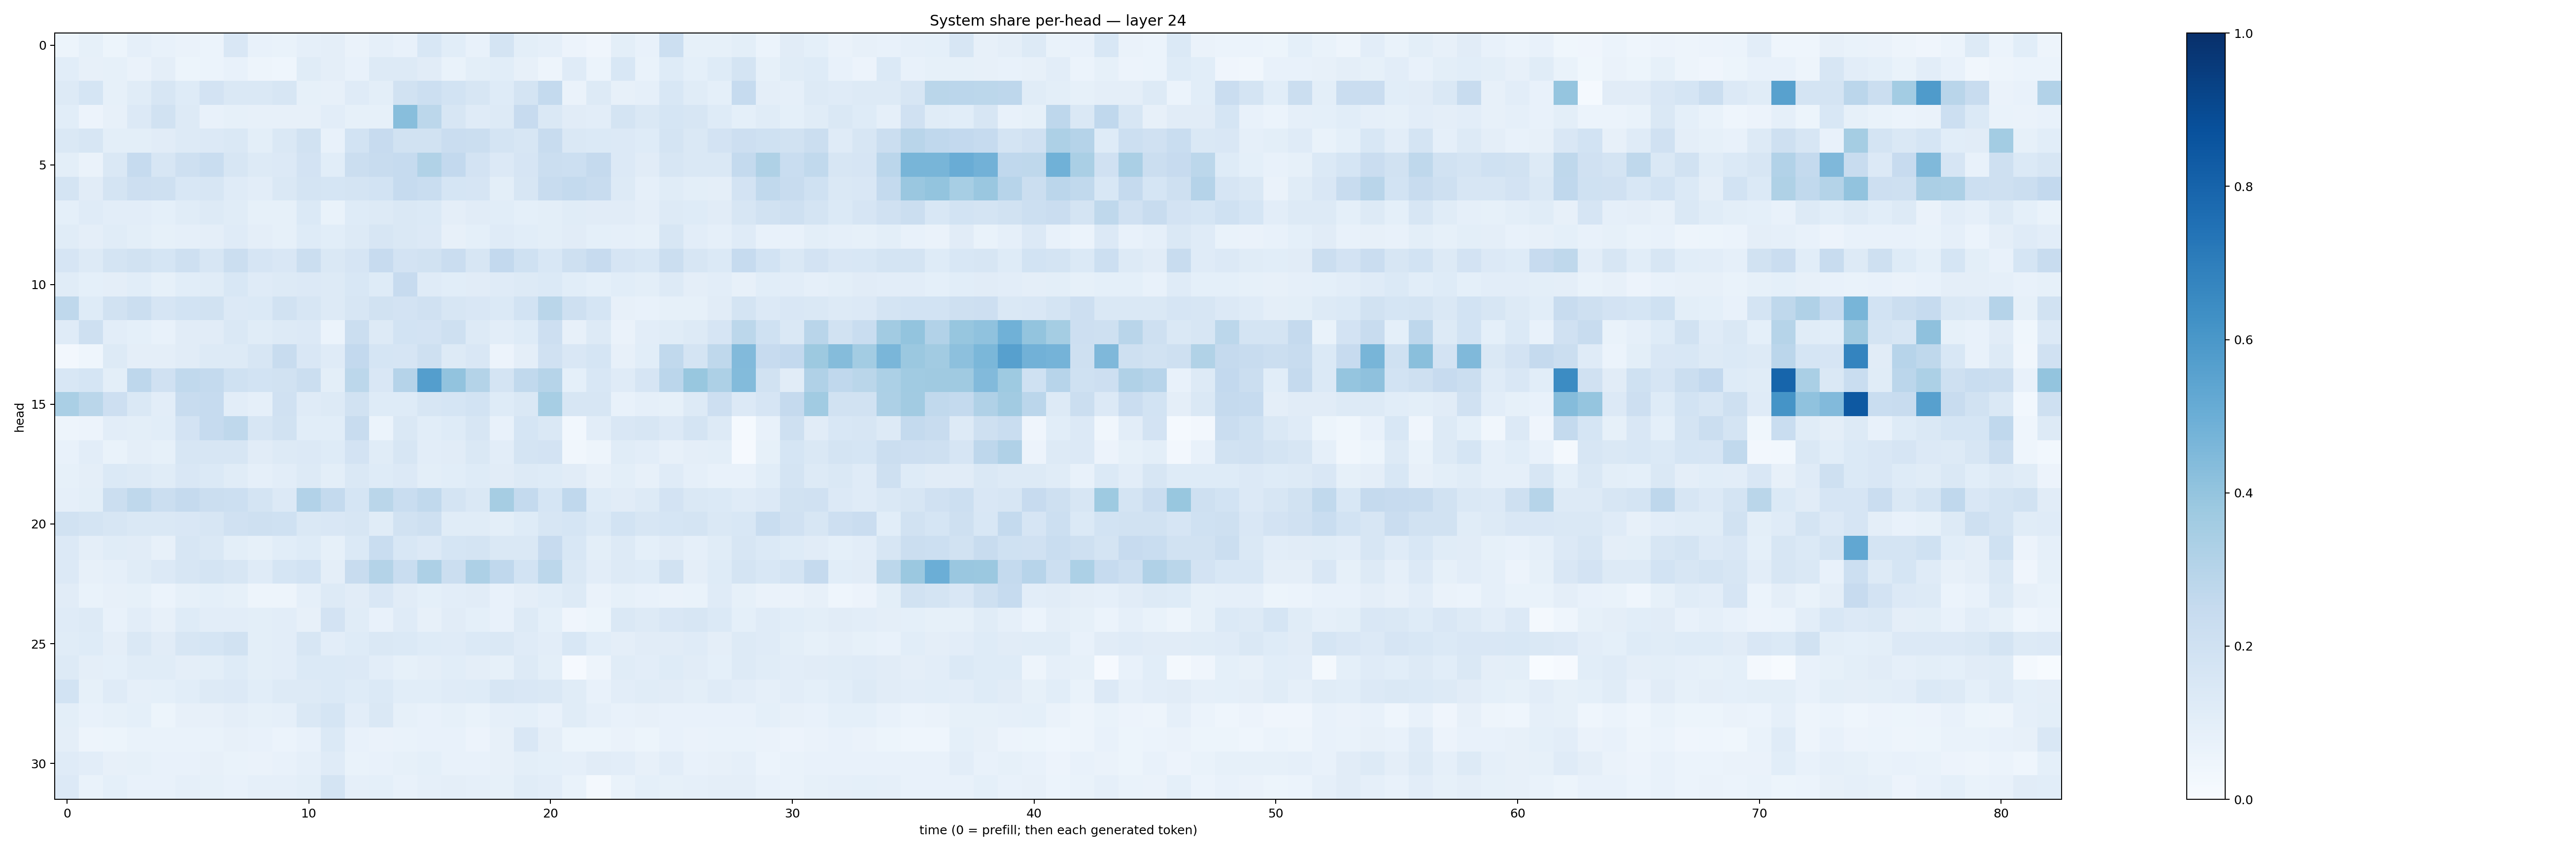

Data behind this chart, as committed beside it:
0.050881747, 0.08303884, 0.050882313, 0.08852388, 0.076271646, 0.06251377, 0.060429912, 0.14988786, 0.07491055, 0.067360364, 0.08600858, 0.09726847, 0.06517415, 0.088283345, 0.07774424, 0.15471208, 0.10634448, 0.0777662, 0.17209283, 0.09946719, 0.08737001, 0.056821983, 0.03967142, 0.100809455
0.1073, 0.08142, 0.08327, 0.06454, 0.09384, 0.05338, 0.06217, 0.07216, 0.04999, 0.0439, 0.1149, 0.09437, 0.07317, 0.13, 0.1291, 0.11, 0.06865, 0.1001, 0.1075, 0.0819, 0.04998, 0.1179, 0.0602, 0.1549
0.1311, 0.1689, 0.08433, 0.1171, 0.1573, 0.1243, 0.1807, 0.1411, 0.1416, 0.1571, 0.08412, 0.08109, 0.1177, 0.1004, 0.1947, 0.2172, 0.1862, 0.1584, 0.124, 0.1756, 0.256, 0.06487, 0.1324, 0.07946
0.1058, 0.05663, 0.08168, 0.1347, 0.1932, 0.128, 0.077, 0.08365, 0.07991, 0.07932, 0.08018, 0.1034, 0.08223, 0.08462, 0.4276, 0.2801, 0.1628, 0.1209, 0.1307, 0.2432, 0.1455, 0.1104, 0.1035, 0.1728
0.1481, 0.1626, 0.1002, 0.1011, 0.1122, 0.1255, 0.1336, 0.1413, 0.1008, 0.1456, 0.1915, 0.0751, 0.1841, 0.2435, 0.1881, 0.1883, 0.2285, 0.222, 0.1772, 0.162, 0.2406, 0.1462, 0.137, 0.1347
0.09904, 0.06327, 0.1411, 0.2479, 0.164, 0.2109, 0.2341, 0.1589, 0.1312, 0.1348, 0.1813, 0.1087, 0.2216, 0.2366, 0.2488, 0.3155, 0.2606, 0.183, 0.1352, 0.1675, 0.2256, 0.2168, 0.2524, 0.1354
0.1774, 0.1122, 0.1757, 0.214, 0.2083, 0.1561, 0.1581, 0.1175, 0.1021, 0.1468, 0.1746, 0.1689, 0.1727, 0.1855, 0.2479, 0.2312, 0.1686, 0.1676, 0.1012, 0.1636, 0.2349, 0.2574, 0.2359, 0.1258
0.09005, 0.121, 0.1035, 0.1045, 0.09229, 0.1165, 0.1261, 0.1163, 0.08425, 0.08348, 0.1392, 0.06787, 0.1243, 0.1273, 0.1455, 0.14, 0.09643, 0.11, 0.1077, 0.09323, 0.09801, 0.1171, 0.1132, 0.1122
0.1148, 0.09407, 0.1167, 0.1, 0.08239, 0.08761, 0.09517, 0.12, 0.09477, 0.08333, 0.1248, 0.1075, 0.1258, 0.1576, 0.1409, 0.1347, 0.08193, 0.09326, 0.1207, 0.1071, 0.09864, 0.1125, 0.09289, 0.08638
0.166, 0.1325, 0.178, 0.191, 0.1694, 0.2033, 0.1566, 0.221, 0.1662, 0.1504, 0.2257, 0.1484, 0.1645, 0.2427, 0.1825, 0.1935, 0.2278, 0.1591, 0.2582, 0.2009, 0.1556, 0.2064, 0.245, 0.1653
0.1162, 0.09063, 0.09378, 0.1079, 0.08578, 0.1083, 0.1138, 0.1529, 0.1202, 0.1271, 0.1336, 0.1283, 0.1541, 0.1212, 0.2448, 0.1187, 0.1059, 0.1108, 0.118, 0.1303, 0.1397, 0.106, 0.09136, 0.1072
0.2702, 0.1214, 0.1876, 0.2264, 0.1676, 0.187, 0.1907, 0.1343, 0.138, 0.191, 0.1591, 0.1315, 0.1615, 0.1943, 0.1825, 0.1972, 0.1576, 0.1499, 0.1392, 0.1867, 0.2886, 0.2076, 0.1697, 0.08137
0.1207, 0.2068, 0.1054, 0.09016, 0.07077, 0.1128, 0.1097, 0.143, 0.1162, 0.1301, 0.1348, 0.05937, 0.2192, 0.1282, 0.1848, 0.1831, 0.2072, 0.1289, 0.1054, 0.1216, 0.2114, 0.08043, 0.1327, 0.06614
0.0264, 0.04555, 0.1274, 0.09495, 0.09736, 0.1105, 0.1291, 0.1274, 0.1627, 0.2348, 0.1506, 0.1206, 0.2595, 0.1701, 0.1654, 0.2055, 0.1253, 0.1497, 0.05808, 0.0956, 0.1964, 0.1518, 0.1707, 0.08037
0.1557, 0.1692, 0.1014, 0.2759, 0.1957, 0.2633, 0.2547, 0.1997, 0.1849, 0.1927, 0.2239, 0.1002, 0.2783, 0.1498, 0.3018, 0.5693, 0.4055, 0.305, 0.1766, 0.2637, 0.3, 0.09318, 0.1553, 0.1196
0.3384, 0.2855, 0.214, 0.1478, 0.102, 0.2415, 0.2469, 0.1028, 0.08764, 0.1966, 0.1209, 0.1318, 0.1937, 0.1246, 0.1218, 0.1628, 0.1693, 0.1853, 0.124, 0.1433, 0.3441, 0.1627, 0.1594, 0.07361
0.05056, 0.0575, 0.1048, 0.09915, 0.1073, 0.1835, 0.2494, 0.2713, 0.1636, 0.1905, 0.1091, 0.1067, 0.2375, 0.06114, 0.1459, 0.1057, 0.1241, 0.1587, 0.07635, 0.1708, 0.1421, 0.02868, 0.1053, 0.151
0.07676, 0.1045, 0.06921, 0.09407, 0.08294, 0.1599, 0.162, 0.1605, 0.1108, 0.1278, 0.1332, 0.1229, 0.1835, 0.1162, 0.1592, 0.1025, 0.1104, 0.1435, 0.1017, 0.1778, 0.18, 0.03214, 0.04688, 0.1171
0.0853, 0.09646, 0.1372, 0.1326, 0.1166, 0.1498, 0.1381, 0.1146, 0.08814, 0.1018, 0.1256, 0.101, 0.1462, 0.1216, 0.133, 0.09893, 0.1082, 0.1228, 0.1095, 0.1271, 0.1217, 0.1107, 0.08118, 0.1011
0.08825, 0.09821, 0.2255, 0.2712, 0.2241, 0.2525, 0.2211, 0.2154, 0.1741, 0.1329, 0.3086, 0.2546, 0.169, 0.2883, 0.2327, 0.2637, 0.1764, 0.1478, 0.3484, 0.2576, 0.1682, 0.2683, 0.1225, 0.1122
0.1883, 0.176, 0.1564, 0.1471, 0.1452, 0.1498, 0.1597, 0.1966, 0.2084, 0.2012, 0.1441, 0.1491, 0.1598, 0.1167, 0.188, 0.2108, 0.1159, 0.116, 0.09954, 0.1216, 0.1573, 0.1694, 0.1389, 0.1855
0.1345, 0.09544, 0.1145, 0.1124, 0.07888, 0.1596, 0.1432, 0.09801, 0.08238, 0.1082, 0.1243, 0.08494, 0.1374, 0.2336, 0.1535, 0.1362, 0.1681, 0.1794, 0.1483, 0.1483, 0.2425, 0.1543, 0.1002, 0.1317
0.1358, 0.07849, 0.08845, 0.1144, 0.1358, 0.1637, 0.1766, 0.1638, 0.1189, 0.1685, 0.1854, 0.09726, 0.2395, 0.3079, 0.2311, 0.3247, 0.2256, 0.3275, 0.2677, 0.1866, 0.2782, 0.142, 0.1037, 0.1274
0.1101, 0.06979, 0.07948, 0.08291, 0.05891, 0.08268, 0.09202, 0.08227, 0.04756, 0.04719, 0.08738, 0.1267, 0.1108, 0.1488, 0.1099, 0.09029, 0.1036, 0.1116, 0.07125, 0.09393, 0.1066, 0.1325, 0.06532, 0.08212
0.1195, 0.1298, 0.074, 0.1042, 0.07899, 0.1248, 0.1031, 0.1017, 0.09923, 0.1039, 0.08181, 0.1831, 0.1161, 0.07554, 0.1203, 0.08045, 0.1098, 0.09272, 0.07396, 0.1288, 0.0911, 0.04102, 0.05378, 0.144
0.1167, 0.1245, 0.09421, 0.145, 0.1125, 0.1565, 0.1698, 0.192, 0.09825, 0.1053, 0.1565, 0.1046, 0.1219, 0.1455, 0.1388, 0.1236, 0.1193, 0.1404, 0.145, 0.1209, 0.1035, 0.1556, 0.1063, 0.094
0.1327, 0.09608, 0.09346, 0.1158, 0.1154, 0.09706, 0.09827, 0.1229, 0.1014, 0.1049, 0.1375, 0.139, 0.1349, 0.1021, 0.08576, 0.09516, 0.1079, 0.09528, 0.08464, 0.1261, 0.1012, 0.00856, 0.0495, 0.1163
0.1844, 0.08383, 0.1183, 0.086, 0.09227, 0.1093, 0.1303, 0.133, 0.1085, 0.1301, 0.1318, 0.1396, 0.1218, 0.1402, 0.1086, 0.1082, 0.1183, 0.123, 0.1565, 0.151, 0.143, 0.1136, 0.07301, 0.1031
0.1002, 0.07116, 0.08324, 0.09277, 0.05439, 0.08056, 0.07951, 0.09664, 0.08233, 0.08714, 0.141, 0.1692, 0.1019, 0.1435, 0.08246, 0.0704, 0.08476, 0.06866, 0.08601, 0.09023, 0.07636, 0.116, 0.08797, 0.07752
0.09545, 0.05036, 0.05417, 0.06645, 0.06828, 0.06889, 0.06652, 0.07832, 0.07424, 0.05944, 0.07059, 0.138, 0.07445, 0.06355, 0.06825, 0.07162, 0.0713, 0.05557, 0.07961, 0.1498, 0.09564, 0.05368, 0.0533, 0.06291
0.1183, 0.1028, 0.08036, 0.0855, 0.07399, 0.07277, 0.08066, 0.06825, 0.06283, 0.07385, 0.08621, 0.1199, 0.06939, 0.07065, 0.08229, 0.09118, 0.07502, 0.07122, 0.08095, 0.09995, 0.09194, 0.08729, 0.1099, 0.1021
0.1364, 0.06962, 0.09336, 0.07572, 0.07531, 0.08707, 0.08348, 0.07504, 0.08637, 0.08743, 0.101, 0.1757, 0.08903, 0.0932, 0.0743, 0.0877, 0.09472, 0.08855, 0.08272, 0.1146, 0.1038, 0.06999, 0.02324, 0.06917
